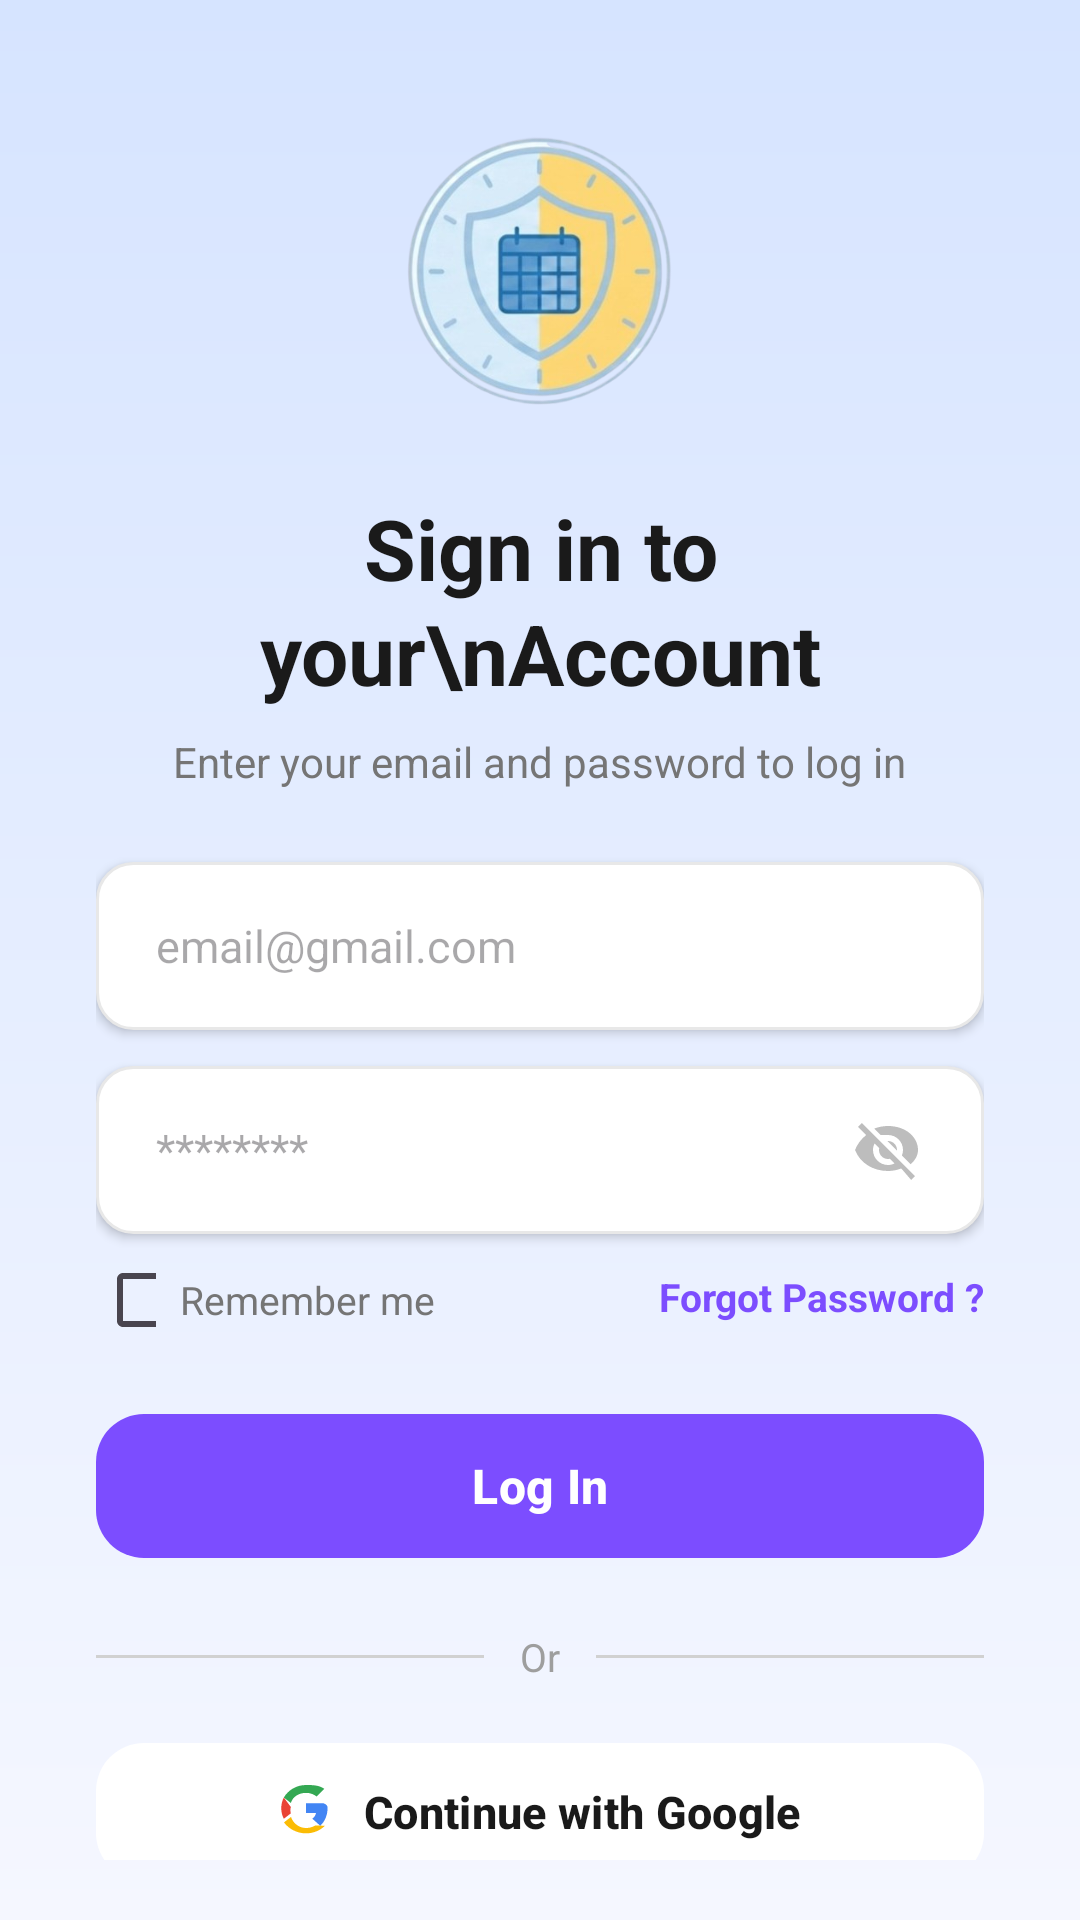

Reconstruct the res/layout file that produces this screen, plus the resources it refers to.
<!-- AndroidManifest.xml: application theme Theme.ClendApp -->
<!-- res/layout/activity_login.xml -->
<?xml version="1.0" encoding="utf-8"?>
<androidx.constraintlayout.widget.ConstraintLayout xmlns:android="http://schemas.android.com/apk/res/android"
    xmlns:app="http://schemas.android.com/apk/res-auto"
    android:layout_width="match_parent"
    android:layout_height="match_parent"
    android:background="@drawable/bg_login_gradient">

    <LinearLayout
        android:layout_width="match_parent"
        android:layout_height="match_parent"
        android:gravity="center_horizontal"
        android:orientation="vertical"
        android:paddingHorizontal="32dp"
        android:paddingTop="40dp"
        android:paddingBottom="20dp">

        
        <FrameLayout
            android:layout_width="100dp"
            android:layout_height="100dp"
            android:background="@drawable/bg_profile_circle"
            android:elevation="4dp">

            <View
                android:layout_width="84dp"
                android:layout_height="84dp"
                android:layout_gravity="center"
                android:background="@drawable/bg_profile_circle"
                android:backgroundTint="#E3F2FD" />

            <ImageView
                android:layout_width="90dp"
                android:layout_height="90dp"
                android:layout_gravity="center"
                android:src="@drawable/logosin"/>
        </FrameLayout>

        <TextView
            android:layout_width="wrap_content"
            android:layout_height="wrap_content"
            android:layout_marginTop="24dp"
            android:text="Sign in to your\nAccount"
            android:textAlignment="center"
            android:textColor="#1A1A1A"
            android:textSize="28sp"
            android:textStyle="bold"
            android:lineSpacingExtra="2dp" />

        <TextView
            android:layout_width="wrap_content"
            android:layout_height="wrap_content"
            android:layout_marginTop="8dp"
            android:text="Enter your email and password to log in"
            android:textColor="#757575"
            android:textSize="14sp" />

        
        <EditText
            android:id="@+id/et_email"
            android:layout_width="match_parent"
            android:layout_height="56dp"
            android:layout_marginTop="24dp"
            android:background="@drawable/bg_input_field"
            android:hint="email@gmail.com"
            android:inputType="textEmailAddress"
            android:paddingHorizontal="20dp"
            android:textColor="#2A2A2A"
            android:textSize="15sp"
            android:elevation="2dp" />

        
        <RelativeLayout
            android:layout_width="match_parent"
            android:layout_height="56dp"
            android:layout_marginTop="12dp"
            android:background="@drawable/bg_input_field"
            android:paddingHorizontal="20dp"
            android:elevation="2dp">

            <EditText
                android:id="@+id/et_password"
                android:layout_width="match_parent"
                android:layout_height="match_parent"
                android:layout_toStartOf="@+id/iv_show_password"
                android:background="@android:color/transparent"
                android:hint="********"
                android:inputType="textPassword"
                android:textColor="#2A2A2A"
                android:textSize="15sp" />

            <ImageView
                android:id="@+id/iv_show_password"
                android:layout_width="24dp"
                android:layout_height="24dp"
                android:layout_alignParentEnd="true"
                android:layout_centerVertical="true"
                android:src="@drawable/ic_visibility_off"
                app:tint="#BDBDBD" />
        </RelativeLayout>

        
        <RelativeLayout
            android:layout_width="match_parent"
            android:layout_height="wrap_content"
            android:layout_marginTop="12dp">

            <LinearLayout
                android:layout_width="wrap_content"
                android:layout_height="wrap_content"
                android:gravity="center_vertical"
                android:orientation="horizontal">

                <CheckBox
                    android:layout_width="20dp"
                    android:layout_height="20dp"
                    android:buttonTint="#7C4DFF" />

                <TextView
                    android:layout_width="wrap_content"
                    android:layout_height="wrap_content"
                    android:layout_marginStart="8dp"
                    android:text="Remember me"
                    android:textColor="#757575"
                    android:textSize="13sp" />
            </LinearLayout>

            <TextView
                android:layout_width="wrap_content"
                android:layout_height="wrap_content"
                android:layout_alignParentEnd="true"
                android:text="Forgot Password ?"
                android:textColor="#7C4DFF"
                android:textSize="13sp"
                android:textStyle="bold" />
        </RelativeLayout>

        
        <com.google.android.material.button.MaterialButton
            android:id="@+id/btnLogin"
            android:layout_width="match_parent"
            android:layout_height="56dp"
            android:layout_marginTop="24dp"
            android:text="Log In"
            android:textAllCaps="false"
            android:textSize="16sp"
            android:textStyle="bold"
            app:backgroundTint="#7C4DFF"
            app:cornerRadius="16dp"
            app:elevation="4dp" />

        
        <LinearLayout
            android:layout_width="match_parent"
            android:layout_height="wrap_content"
            android:layout_marginTop="20dp"
            android:gravity="center"
            android:orientation="horizontal">

            <View
                android:layout_width="0dp"
                android:layout_height="1dp"
                android:layout_weight="1"
                android:background="#D1D1D1" />

            <TextView
                android:layout_width="wrap_content"
                android:layout_height="wrap_content"
                android:layout_marginHorizontal="12dp"
                android:text="Or"
                android:textColor="#9E9E9E"
                android:textSize="13sp" />

            <View
                android:layout_width="0dp"
                android:layout_height="1dp"
                android:layout_weight="1"
                android:background="#D1D1D1" />
        </LinearLayout>

        
        <com.google.android.material.button.MaterialButton
            style="@style/Widget.Material3.Button.TonalButton"
            android:layout_width="match_parent"
            android:layout_height="54dp"
            android:layout_marginTop="16dp"
            android:enabled="false"
            android:text="Continue with Google"
            android:textAllCaps="false"
            android:textColor="#1A1A1A"
            android:textSize="15sp"
            android:textStyle="bold"
            app:backgroundTint="#FFFFFF"
            app:cornerRadius="16dp"
            app:elevation="2dp"
            app:icon="@drawable/ic_google"
            app:iconGravity="textStart"
            app:iconPadding="10dp"
            app:iconTint="@null" />

        <com.google.android.material.button.MaterialButton
            style="@style/Widget.Material3.Button.TonalButton"
            android:layout_width="match_parent"
            android:layout_height="54dp"
            android:layout_marginTop="12dp"
            android:enabled="false"
            android:text="Continue with Facebook"
            android:textAllCaps="false"
            android:textColor="#1A1A1A"
            android:textSize="15sp"
            android:textStyle="bold"
            app:backgroundTint="#FFFFFF"
            app:cornerRadius="16dp"
            app:elevation="2dp"
            app:icon="@drawable/ic_facebook"
            app:iconGravity="textStart"
            app:iconPadding="10dp"
            app:iconTint="@null" />

        
        <LinearLayout
            android:layout_width="wrap_content"
            android:layout_height="wrap_content"
            android:layout_marginTop="24dp"
            android:layout_marginBottom="16dp"
            android:orientation="horizontal">

            <TextView
                android:layout_width="wrap_content"
                android:layout_height="wrap_content"
                android:text="Don't have an account? "
                android:textColor="#757575"
                android:textSize="14sp" />

            <TextView
                android:id="@+id/tv_sign_up"
                android:layout_width="wrap_content"
                android:layout_height="wrap_content"
                android:text="Sign Up"
                android:textColor="#7C4DFF"
                android:textSize="14sp"
                android:textStyle="bold" />
        </LinearLayout>

    </LinearLayout>

</androidx.constraintlayout.widget.ConstraintLayout>
<!-- resources referenced by this layout -->
<resources>
  <!-- drawable bg_input_field (drawable) -->
  <?xml version="1.0" encoding="utf-8"?>
  <shape xmlns:android="http://schemas.android.com/apk/res/android">
      <stroke android:width="1dp" android:color="@color/border_input" />
      <corners android:radius="12dp" />
      <solid android:color="@color/bg_input" />
  </shape>
  <!-- drawable bg_login_gradient (drawable) -->
  <?xml version="1.0" encoding="utf-8"?>
  <shape xmlns:android="http://schemas.android.com/apk/res/android">
      <gradient
          android:angle="270"
          android:endColor="#F5F7FF"
          android:startColor="#D6E4FF"
          android:type="linear" />
  </shape>
  <!-- drawable ic_facebook (drawable) -->
  <vector xmlns:android="http://schemas.android.com/apk/res/android"
      android:width="24dp"
      android:height="24dp"
      android:viewportWidth="24"
      android:viewportHeight="24">
      <path
          android:fillColor="#1877F2"
          android:pathData="M24,12.073c0,-6.627 -5.373,-12 -12,-12s-12,5.373 -12,12c0,5.99 4.388,10.954 10.125,11.854v-8.385H7.078v-3.469h3.047V9.43c0,-3.007 1.792,-4.669 4.533,-4.669c1.312,0 2.686,0.235 2.686,0.235v2.953H15.83c-1.491,0 -1.956,0.925 -1.956,1.874v2.25h3.328l-0.532,3.469h-2.796v8.385C19.612,23.027 24,18.062 24,12.073z" />
  </vector>
  <!-- drawable ic_google (drawable) -->
  <vector xmlns:android="http://schemas.android.com/apk/res/android"
      android:width="24dp"
      android:height="24dp"
      android:viewportWidth="24"
      android:viewportHeight="24">
      <path
          android:fillColor="#EA4335"
          android:pathData="M5.266,9.765c-0.143,0.445 -0.223,0.92 -0.223,1.413c0,0.493 0.08,0.967 0.223,1.413l-3.125,2.424C1.412,13.633 1,12.015 1,10.292c0,-1.723 0.412,-3.341 1.141,-4.726L5.266,9.765z" />
      <path
          android:fillColor="#FBBC05"
          android:pathData="M16.04,18.013c-1.09,0.693 -2.459,1.104 -3.987,1.104c-3.136,0 -5.818,-2.092 -6.705,-4.935l-3.125,2.424C4.155,19.345 7.842,21.5 12.053,21.5c3.273,0 6.25,-1.31 8.398,-3.421L16.04,18.013z" />
      <path
          android:fillColor="#4285F4"
          android:pathData="M19.834,8.153h-7.781v4.304h4.4c-0.191,1.042 -0.771,1.921 -1.65,2.513l3.528,3.15c2.062,-1.904 3.256,-4.707 3.256,-8.036C21.587,9.475 21.365,8.742 19.834,8.153z" />
      <path
          android:fillColor="#34A853"
          android:pathData="M12.053,3.5c1.782,0 3.388,0.613 4.647,1.616l3.415,-3.415C17.962,0.117 15.203,0 12.053,0C7.842,0 4.155,2.155 2.141,5.566L5.266,7.99C6.153,5.147 8.835,3.5 12.053,3.5z" />
  </vector>
  <!-- drawable ic_visibility_off (drawable) -->
  <vector xmlns:android="http://schemas.android.com/apk/res/android"
      android:width="24dp"
      android:height="24dp"
      android:viewportWidth="24"
      android:viewportHeight="24">
      <path
          android:fillColor="#000000"
          android:pathData="M12,7c2.76,0 5,2.24 5,5 0,0.65 -0.13,1.26 -0.36,1.82l2.92,2.92C21.06,15.39 22,13.81 22,12c0,-4.27 -4.03,-8 -10,-8 -1.64,0 -3.19,0.31 -4.59,0.87l2.17,2.17C10.58,7.03 11.28,7 12,7zM2,4.27l2.28,2.28 0.46,0.46C3.08,8.3 1.78,10.02 1,12c1.73,4.39 6,7 11,7 1.55,0 3.03,-0.3 4.38,-0.84l0.42,0.42L19.73,22 21,20.73 3.27,3 2,4.27zM7.53,9.8l1.55,1.55c-0.05,0.21 -0.08,0.43 -0.08,0.65 0,1.66 1.34,3 3,3 0.22,0 0.44,-0.03 0.65,-0.08l1.55,1.55c-0.67,0.33 -1.41,0.53 -2.2,0.53 -2.76,0 -5,-2.24 -5,-5 0,-0.79 0.2,-1.53 0.53,-2.2zM11.84,9.02l3.15,3.15 0.01,-0.17c0,-1.66 -1.34,-3 -3,-3l-0.16,0.02z" />
  </vector>
  <!-- drawable logosin: png bitmap (drawable, 121447 bytes) -->
  <style name="Theme.ClendApp" parent="Base.Theme.ClendApp" />
  <color name="border_input">#E8E8E8</color>
  <color name="bg_input">#FFFFFF</color>
  <style name="Base.Theme.ClendApp" parent="Theme.Material3.Light.NoActionBar">
          
          <item name="colorPrimary">@color/primary</item>
          <item name="colorOnPrimary">@color/white</item>
      </style>
  <color name="primary">#7C4DFF</color>
  <color name="white">#FFFFFFFF</color>
</resources>
